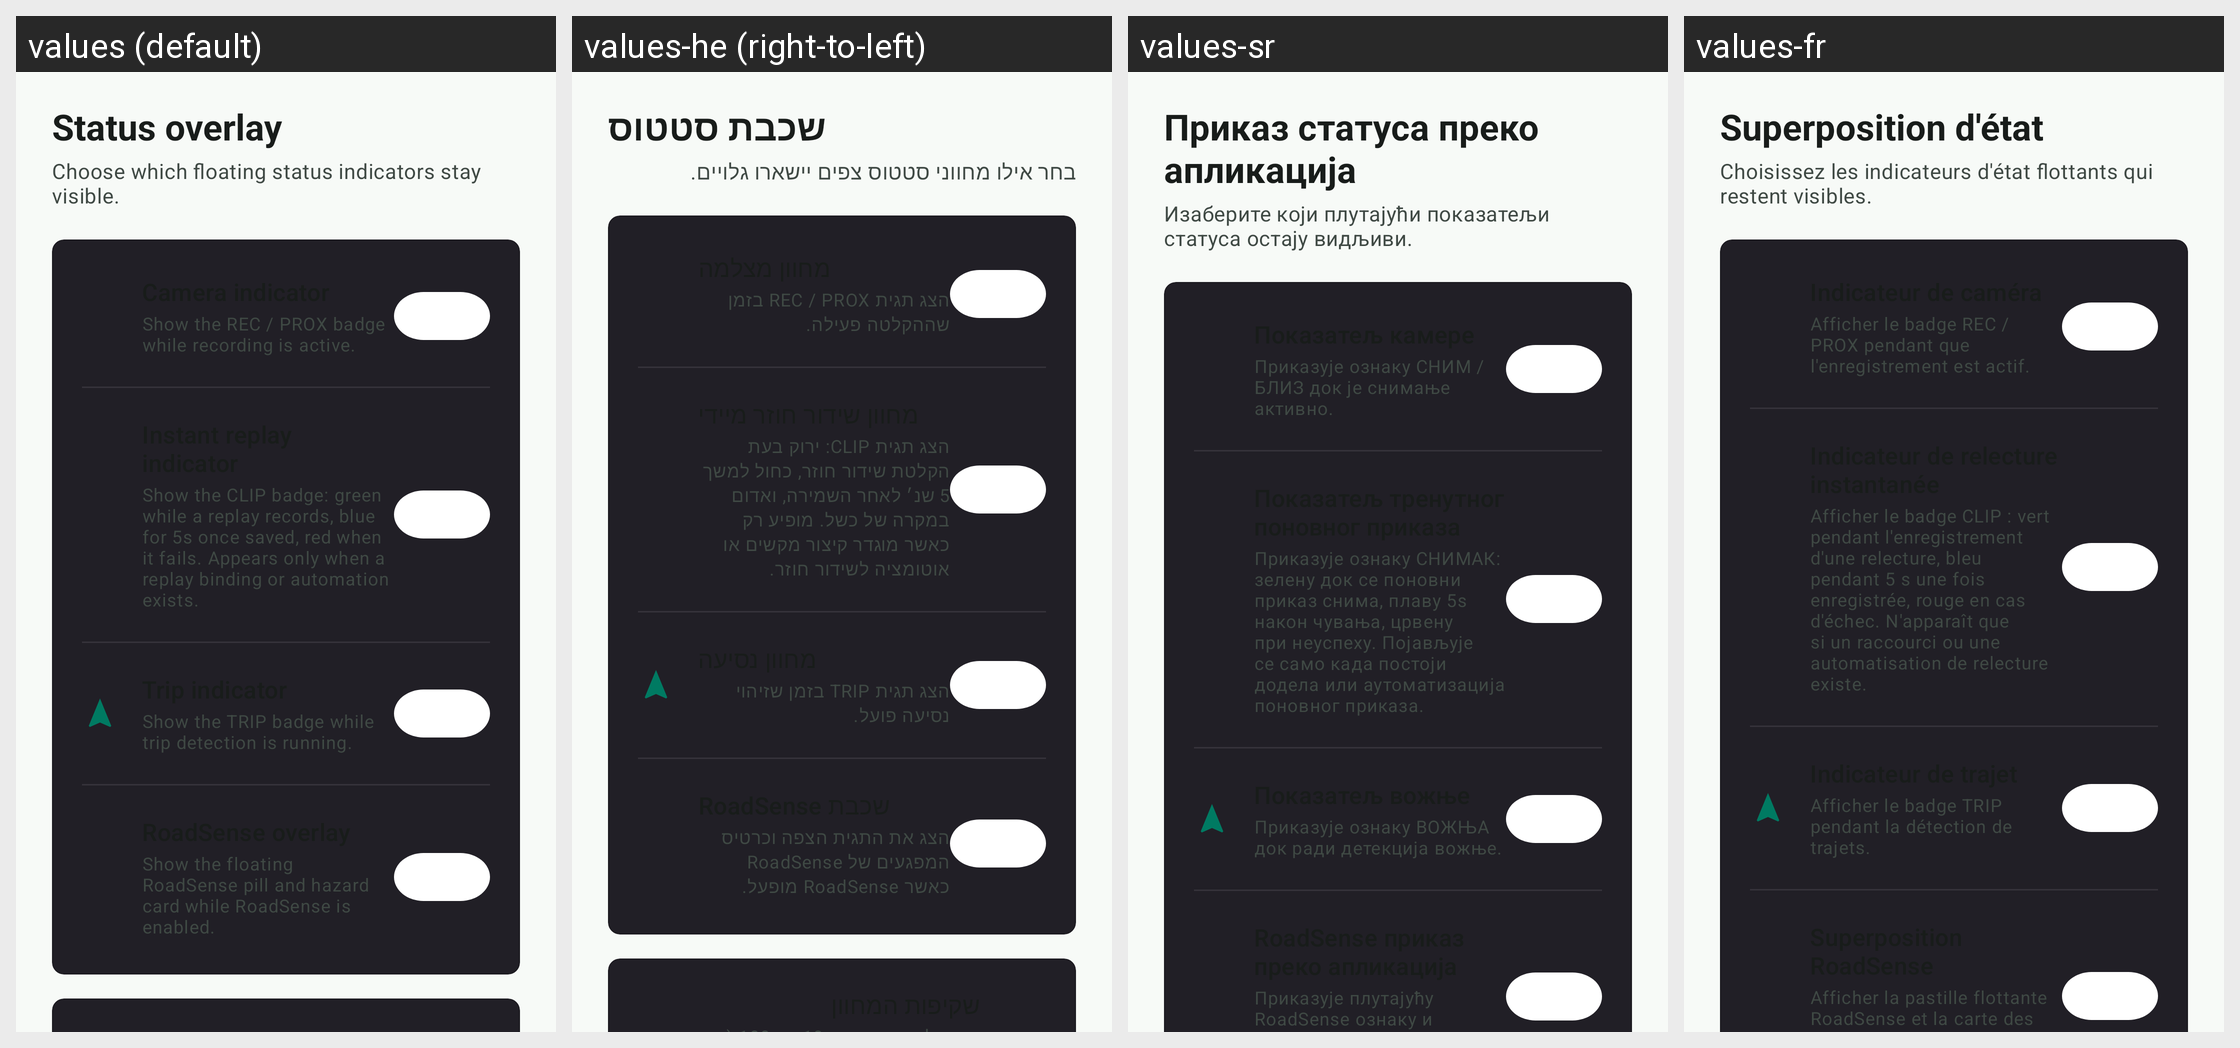

Locale-by-locale string values for the Android screen shown in this grid:
Android screen res/layout/fragment_settings_overlay.xml rendered under 4 locales, left to right: values (default), values-he (right-to-left), values-sr, values-fr. Device: Nexus 5 (rendered at 1080×1920; each locale shown at half size, 540×960, under a caption strip naming it); theme Theme.Overdrive.
Other locales in the repository, not shown: values-af, values-ar, values-ca, values-cs, values-da, values-de, values-el, values-en, values-es, values-fi, values-hi, values-hu, values-it, values-ja, values-ko, values-nb, values-nl, values-no, values-pl, values-pt, values-pt-rBR, values-ro, values-ru, values-sv, values-th, values-tr, values-uk, values-vi, values-zh-rCN, values-zh-rTW.
Strings drawn on this screen, with the default value and each locale's value (text and hints the layout hard-codes, and strings that could not be matched under every locale, appear in the picture but are not listed):

settings_section_overlay
  values: Status overlay
  values-he: שכבת סטטוס
  values-sr: Приказ статуса преко апликација
  values-fr: Superposition d'état

settings_overlay_subtitle
  values: Choose which floating status indicators stay visible.
  values-he: בחר אילו מחווני סטטוס צפים יישארו גלויים.
  values-sr: Изаберите који плутајући показатељи статуса остају видљиви.
  values-fr: Choisissez les indicateurs d'état flottants qui restent visibles.

settings_overlay_camera_subtitle
  values: Show the REC / PROX badge while recording is active.
  values-he: הצג תגית REC / PROX בזמן שההקלטה פעילה.
  values-sr: Приказује ознаку СНИМ / БЛИЗ док је снимање активно.
  values-fr: Afficher le badge REC / PROX pendant que l'enregistrement est actif.

settings_overlay_replay_subtitle
  values: Show the CLIP badge: green while a replay records, blue for 5s once saved, red when it fails. Appears only when a replay binding or automation exists.
  values-he: הצג תגית CLIP: ירוק בעת הקלטת שידור חוזר, כחול למשך 5 שנ׳ לאחר השמירה, ואדום במקרה של כשל. מופיע רק כאשר מוגדר קיצור מקשים או אוטומציה לשידור חוזר.
  values-sr: Приказује ознаку СНИМАК: зелену док се поновни приказ снима, плаву 5s након чувања, црвену при неуспеху. Појављује се само када постоји додела или аутоматизација поновног приказа.
  values-fr: Afficher le badge CLIP : vert pendant l'enregistrement d'une relecture, bleu pendant 5 s une fois enregistrée, rouge en cas d'échec. N'apparaît que si un raccourci ou une automatisation de relecture existe.

settings_overlay_trip_subtitle
  values: Show the TRIP badge while trip detection is running.
  values-he: הצג תגית TRIP בזמן שזיהוי נסיעה פועל.
  values-sr: Приказује ознаку ВОЖЊА док ради детекција вожње.
  values-fr: Afficher le badge TRIP pendant la détection de trajets.

settings_overlay_roadsense_subtitle
  values: Show the floating RoadSense pill and hazard card while RoadSense is enabled.
  values-he: הצג את התגית הצפה וכרטיס המפגעים של RoadSense כאשר RoadSense מופעל.
  values-sr: Приказује плутајућу RoadSense ознаку и картицу опасности док је RoadSense укључен.
  values-fr: Afficher la pastille flottante RoadSense et la carte des dangers lorsque RoadSense est activé.
